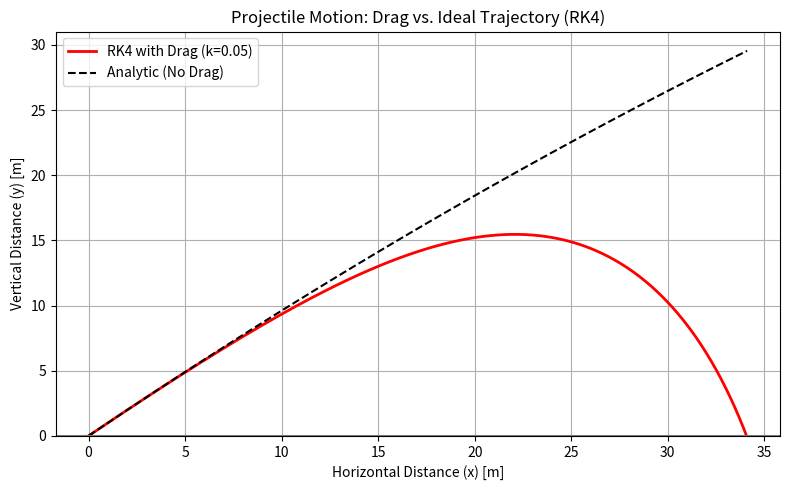

Write the Python code that produced this figure.
import numpy as np
import matplotlib.pyplot as plt

# ==========================================================
# Chapter 7 Codebook: Initial Value Problems I
# Project 2: Coupled Systems — Projectile Motion with Drag
# ==========================================================

# ==========================================================
# 1. Setup Parameters and 4D Derivative Function
# ==========================================================

# Physical parameters
G = 9.81              # Gravity (m/s²)
M = 1.0               # Mass (kg)
K_DRAG = 0.05         # Quadratic Drag Coefficient (k)

# Initial conditions
THETA_DEG = 45.0
V0 = 50.0             # Initial velocity (m/s)
V0X = V0 * np.cos(np.deg2rad(THETA_DEG))
V0Y = V0 * np.sin(np.deg2rad(THETA_DEG))

# State vector S = [x, y, vx, vy]
S0 = np.array([0.0, 0.0, V0X, V0Y])

def drag_deriv(t, S):
    """
    Derivative function for 4D coupled system: S' = [vx, vy, ax, ay].
    Drag force: F_d = -k * |v| * v
    """
    # Unpack state
    x, y, vx, vy = S
    
    # Velocity magnitude
    v_mag = np.sqrt(vx**2 + vy**2)
    
    # Calculate acceleration vector (a = F_net / m)
    
    # Gravity component: F_g = [0, -m*g]
    # Drag component: F_d = [-k*|v|*vx, -k*|v|*vy]
    
    # Net Force Components
    Fx_net = -K_DRAG * v_mag * vx
    Fy_net = -M * G - K_DRAG * v_mag * vy
    
    # Accelerations (ax, ay)
    ax = Fx_net / M
    ay = Fy_net / M
    
    # Return the derivative vector S' = [vx, vy, ax, ay]
    return np.array([vx, vy, ax, ay])

# ==========================================================
# 2. Implement RK4 Solver (Adapted from Project 1)
# ==========================================================

def rk4_solve(deriv_func, S0, h, T_max):
    """RK4 solver with a stopping condition (y < 0)."""
    S = S0.copy()
    history = [S0.copy()]
    
    time = 0.0
    
    while S[1] >= 0: # Stop when y-position (S[1]) hits or goes below ground
        # Calculate four slopes
        k1 = deriv_func(time, S)
        k2 = deriv_func(time + 0.5 * h, S + 0.5 * h * k1)
        k3 = deriv_func(time + 0.5 * h, S + 0.5 * h * k2)
        k4 = deriv_func(time + h, S + h * k3)
        
        # Apply weighted average
        S += (h / 6.0) * (k1 + 2*k2 + 2*k3 + k4)
        time += h
        
        # Safety break and store
        if len(history) > 50000: break
        history.append(S.copy())
    
    return np.array(history)

# ==========================================================
# 3. Run Simulation and Calculate Comparison Trajectory
# ==========================================================

# Simulation parameters
H = 0.01             # Time step size (Δt)

# Run RK4 for the drag trajectory
history_drag = rk4_solve(drag_deriv, S0, H, 100) # T_max is large, stop condition is y<0

# Analytic trajectory (no drag) for comparison: y(x) = x * tan(theta) - (g * x^2) / (2 * v0^2 * cos^2(theta))
def analytic_trajectory(x):
    tan_theta = np.tan(np.deg2rad(THETA_DEG))
    cos_sq_theta = np.cos(np.deg2rad(THETA_DEG))**2
    return x * tan_theta - (G * x**2) / (2 * V0**2 * cos_sq_theta)

# Determine the max x-range for the analytic plot
X_DRAG_MAX = history_drag[-1, 0]
x_analytic_grid = np.linspace(0, X_DRAG_MAX, 100)
y_analytic_grid = analytic_trajectory(x_analytic_grid)

# ==========================================================
# 4. Visualization and Analysis
# ==========================================================

fig, ax = plt.subplots(figsize=(8, 5))

# Plot the drag trajectory
ax.plot(history_drag[:, 0], history_drag[:, 1], 'r-', linewidth=2, label=f"RK4 with Drag (k={K_DRAG})")

# Plot the ideal (no drag) trajectory
ax.plot(x_analytic_grid, y_analytic_grid, 'k--', label="Analytic (No Drag)")

ax.axhline(0, color='gray', linestyle='-')
ax.set_title("Projectile Motion: Drag vs. Ideal Trajectory (RK4)")
ax.set_xlabel("Horizontal Distance (x) [m]")
ax.set_ylabel("Vertical Distance (y) [m]")
ax.legend()
ax.grid(True)
ax.set_ylim(bottom=0)
plt.tight_layout()
plt.show()

# Final Analysis
range_drag = history_drag[-1, 0]
range_ideal = V0**2 * np.sin(2*np.deg2rad(THETA_DEG)) / G

print("\n--- Projectile Range Analysis ---")
print(f"Time Step (h): {H:.2f}")
print(f"Initial Velocity: {V0} m/s at {THETA_DEG}°")
print(f"Ideal Range (No Drag): {range_ideal:.2f} m")
print(f"RK4 Range (with Drag): {range_drag:.2f} m")
print(f"Range Reduction due to Drag: {range_ideal - range_drag:.2f} m")
